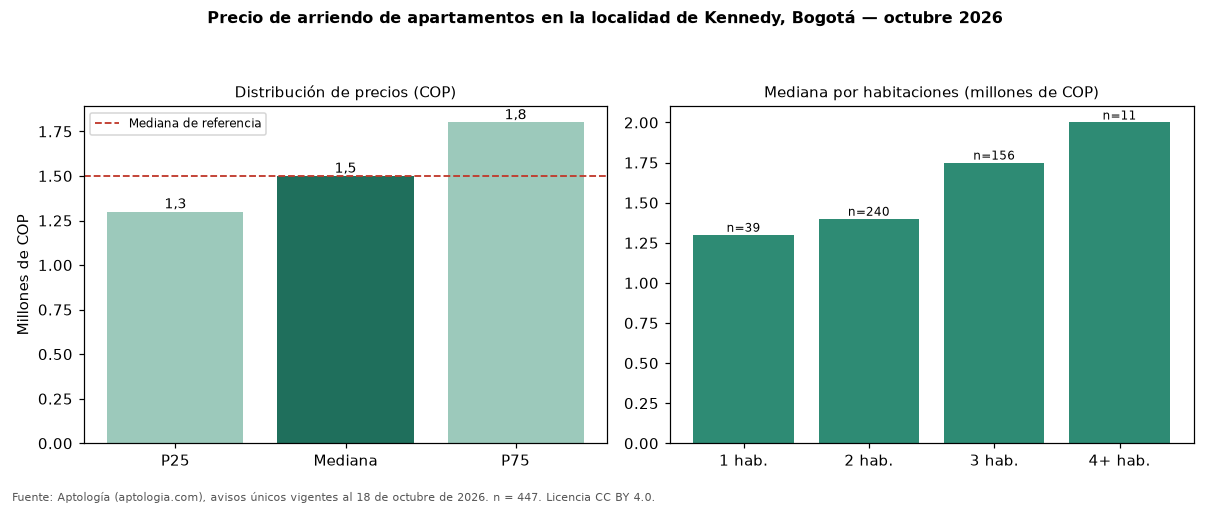

The data file committed next to this chart (first rows):
seccion, metrica, valor_cop, n
precio, p25, 1300000, 447
precio, mediana, 1500000, 447
precio, p75, 1800000, 447
cop_por_m2, p25, 24402, 447
cop_por_m2, mediana, 31579, 447
cop_por_m2, p75, 37355, 447
area, area_mediana_m2, 50.0, 447
habitaciones, 1, 1300000, 39
habitaciones, 2, 1400000, 240
habitaciones, 3, 1750000, 156
habitaciones, 4+, 2000000, 11
administracion, mediana, 184000, 133
estrato, moda, 3, 
parqueadero, porcentaje_con_parqueadero, 28.9, 447
referencia, mediana_referencia, 1500000, 551
referencia, mediana_cop_por_m2_referencia, 31429, 551
